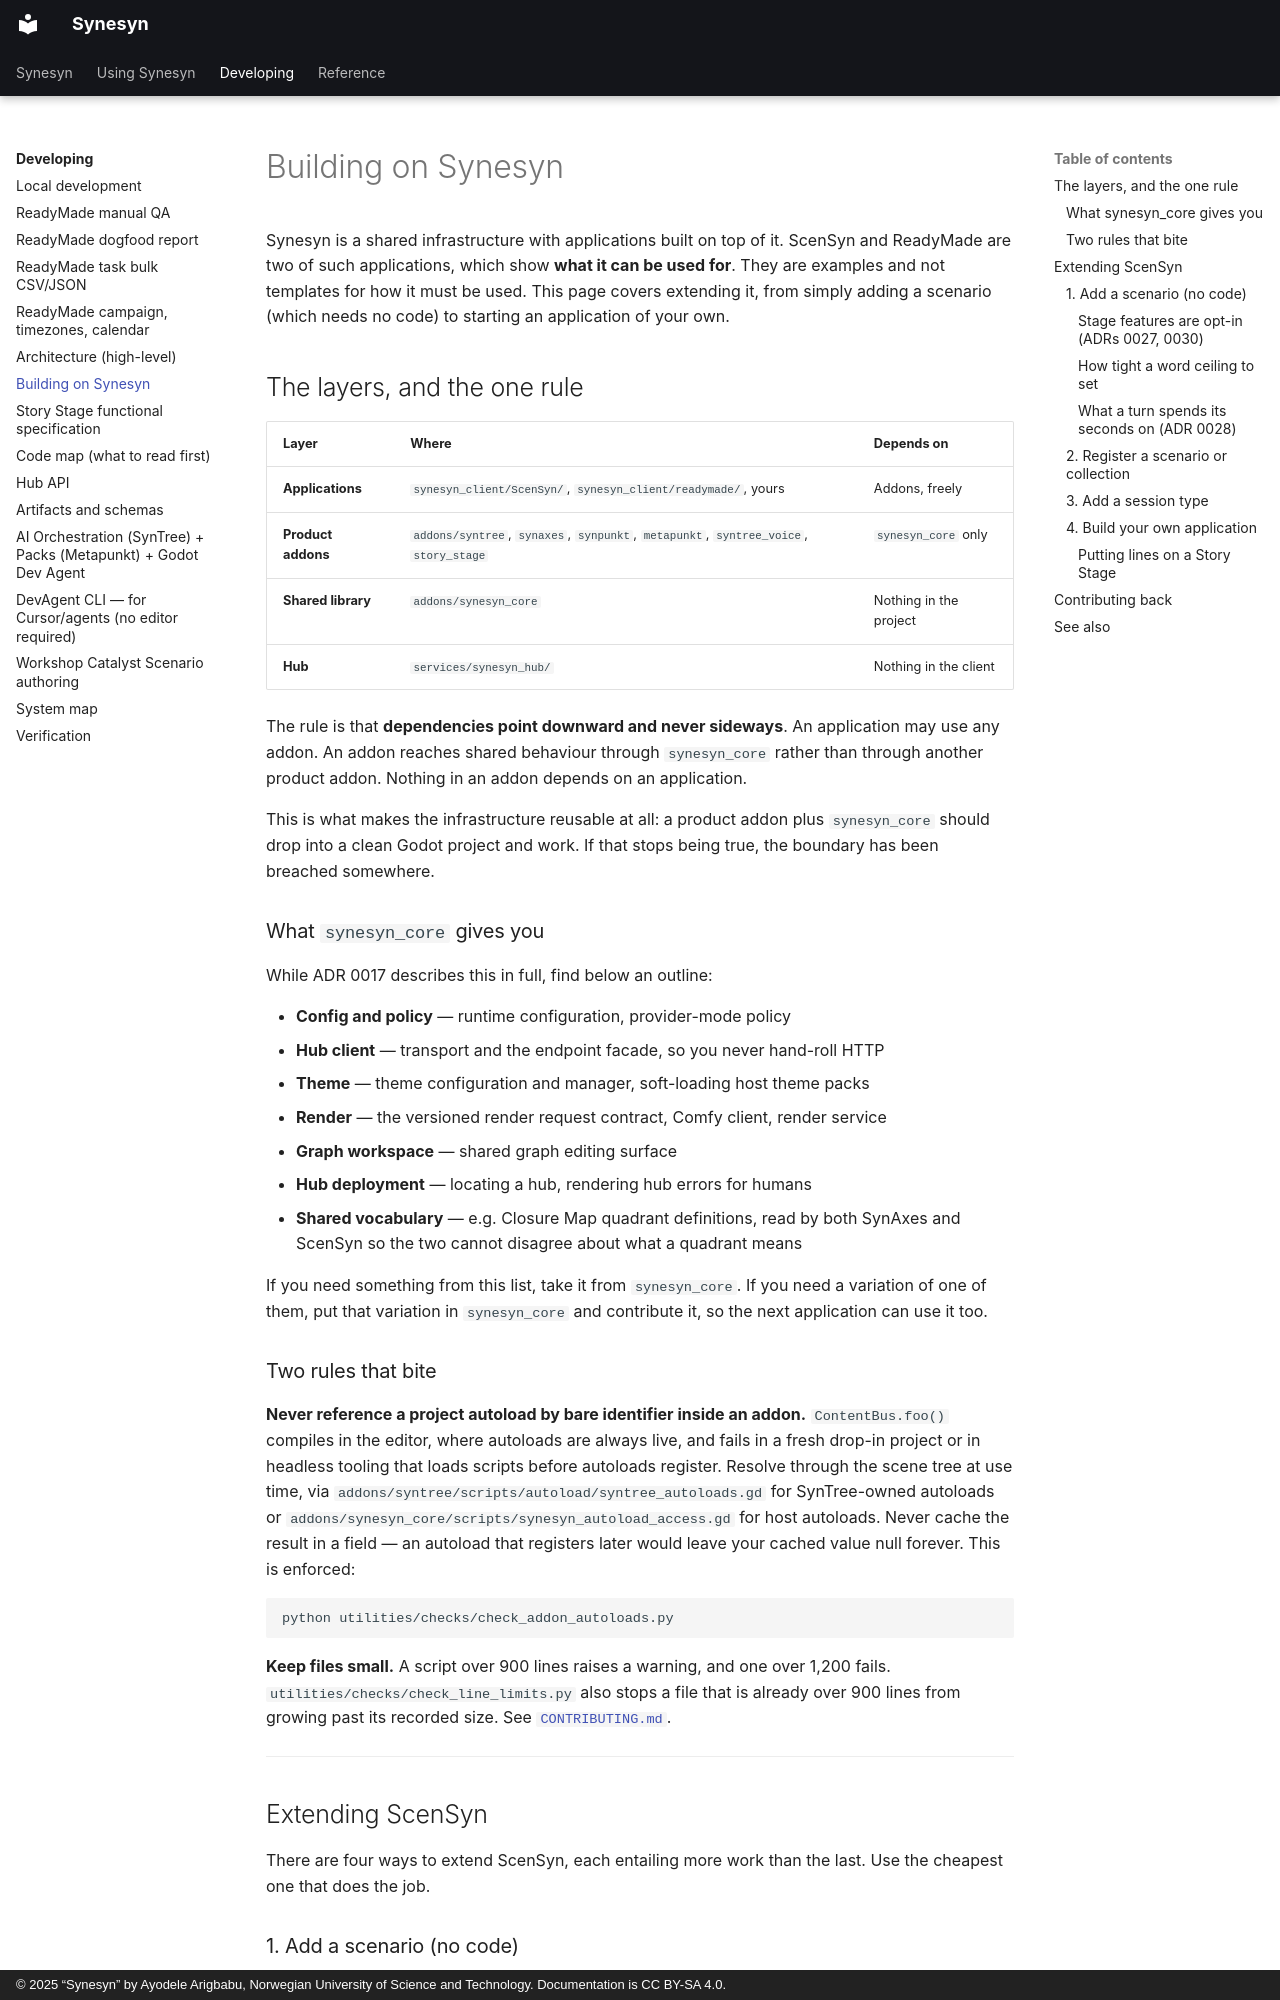

repository: Metapunkt/Synesyn · page: developer-guide/building-on-synesyn/index.html · generator: mkdocs · copyright: © 2025 “Synesyn” by Ayodele Arigbabu, Norwegian University of Science and Technology. Documentation is CC BY-SA 4.0.

# Building on Synesyn

Synesyn is a shared infrastructure with applications built on top of it. ScenSyn and
ReadyMade are two of such applications, which show **what it can be used for**. They are examples and not templates for how it must be
used. This page covers extending it, from simply adding a scenario (which needs no code) to
starting an application of your own.

## The layers, and the one rule

| Layer | Where | Depends on |
| --- | --- | --- |
| **Applications** | `synesyn_client/ScenSyn/`, `synesyn_client/readymade/`, yours | Addons, freely |
| **Product addons** | `addons/syntree`, `synaxes`, `synpunkt`, `metapunkt`, `syntree_voice`, `story_stage` | `synesyn_core` only |
| **Shared library** | `addons/synesyn_core` | Nothing in the project |
| **Hub** | `services/synesyn_hub/` | Nothing in the client |

The rule is that **dependencies point downward and never sideways**. An
application may use any addon. An addon reaches shared behaviour through
`synesyn_core` rather than through another product addon. Nothing in an addon
depends on an application.

This is what makes the infrastructure reusable at all: a product addon plus
`synesyn_core` should drop into a clean Godot project and work. If that stops
being true, the boundary has been breached somewhere.

### What `synesyn_core` gives you

While ADR 0017 describes this in full, find below an outline:

- **Config and policy** — runtime configuration, provider-mode policy
- **Hub client** — transport and the endpoint facade, so you never hand-roll HTTP
- **Theme** — theme configuration and manager, soft-loading host theme packs
- **Render** — the versioned render request contract, Comfy client, render service
- **Graph workspace** — shared graph editing surface
- **Hub deployment** — locating a hub, rendering hub errors for humans
- **Shared vocabulary** — e.g. Closure Map quadrant definitions, read by both
  SynAxes and ScenSyn so the two cannot disagree about what a quadrant means

If you need something from this list, take it from `synesyn_core`. If you need
a variation of one of them, put that variation in `synesyn_core` and contribute
it, so the next application can use it too.

### Two rules that bite

**Never reference a project autoload by bare identifier inside an addon.**
`ContentBus.foo()` compiles in the editor, where autoloads are always live, and
fails in a fresh drop-in project or in headless tooling that loads scripts before
autoloads register. Resolve through the scene tree at use time, via
`addons/syntree/scripts/autoload/syntree_autoloads.gd` for SynTree-owned autoloads
or `addons/synesyn_core/scripts/synesyn_autoload_access.gd` for host autoloads.
Never cache the result in a field — an autoload that registers later would leave
your cached value null forever. This is enforced:

```bash
python utilities/checks/check_addon_autoloads.py
```

**Keep files small.** A script over 900 lines raises a warning, and one over 1,200
fails. `utilities/checks/check_line_limits.py` also stops a file that is already over
900 lines from growing past its recorded size. See
[`CONTRIBUTING.md`](https://github.com/Metapunkt/Synesyn/blob/main/CONTRIBUTING.md).

---

## Extending ScenSyn

There are four ways to extend ScenSyn, each entailing more work than the last. Use the cheapest
one that does the job.

### 1. Add a scenario (no code)

Scenarios are plain `.txt` files with bracketed sections. Write one, place it in
the right collection directory, and register it:

```
res://ScenSyn/session_types/story_catalyst/<collection>/scenarios/<name>.txt
res://ScenSyn/session_types/workshop_catalyst/scenarios/<name>.txt
```

See [workshop scenario authoring](workshop-scenario-authoring.md) for the Workshop
Catalyst agenda contract, and [Story Catalyst](../user-guide/story-catalyst.md) for
the narrative sections.

For **Open Play** you can skip registration entirely: author in the application and
save to your personal library under `Documents/Synesyn/`.
